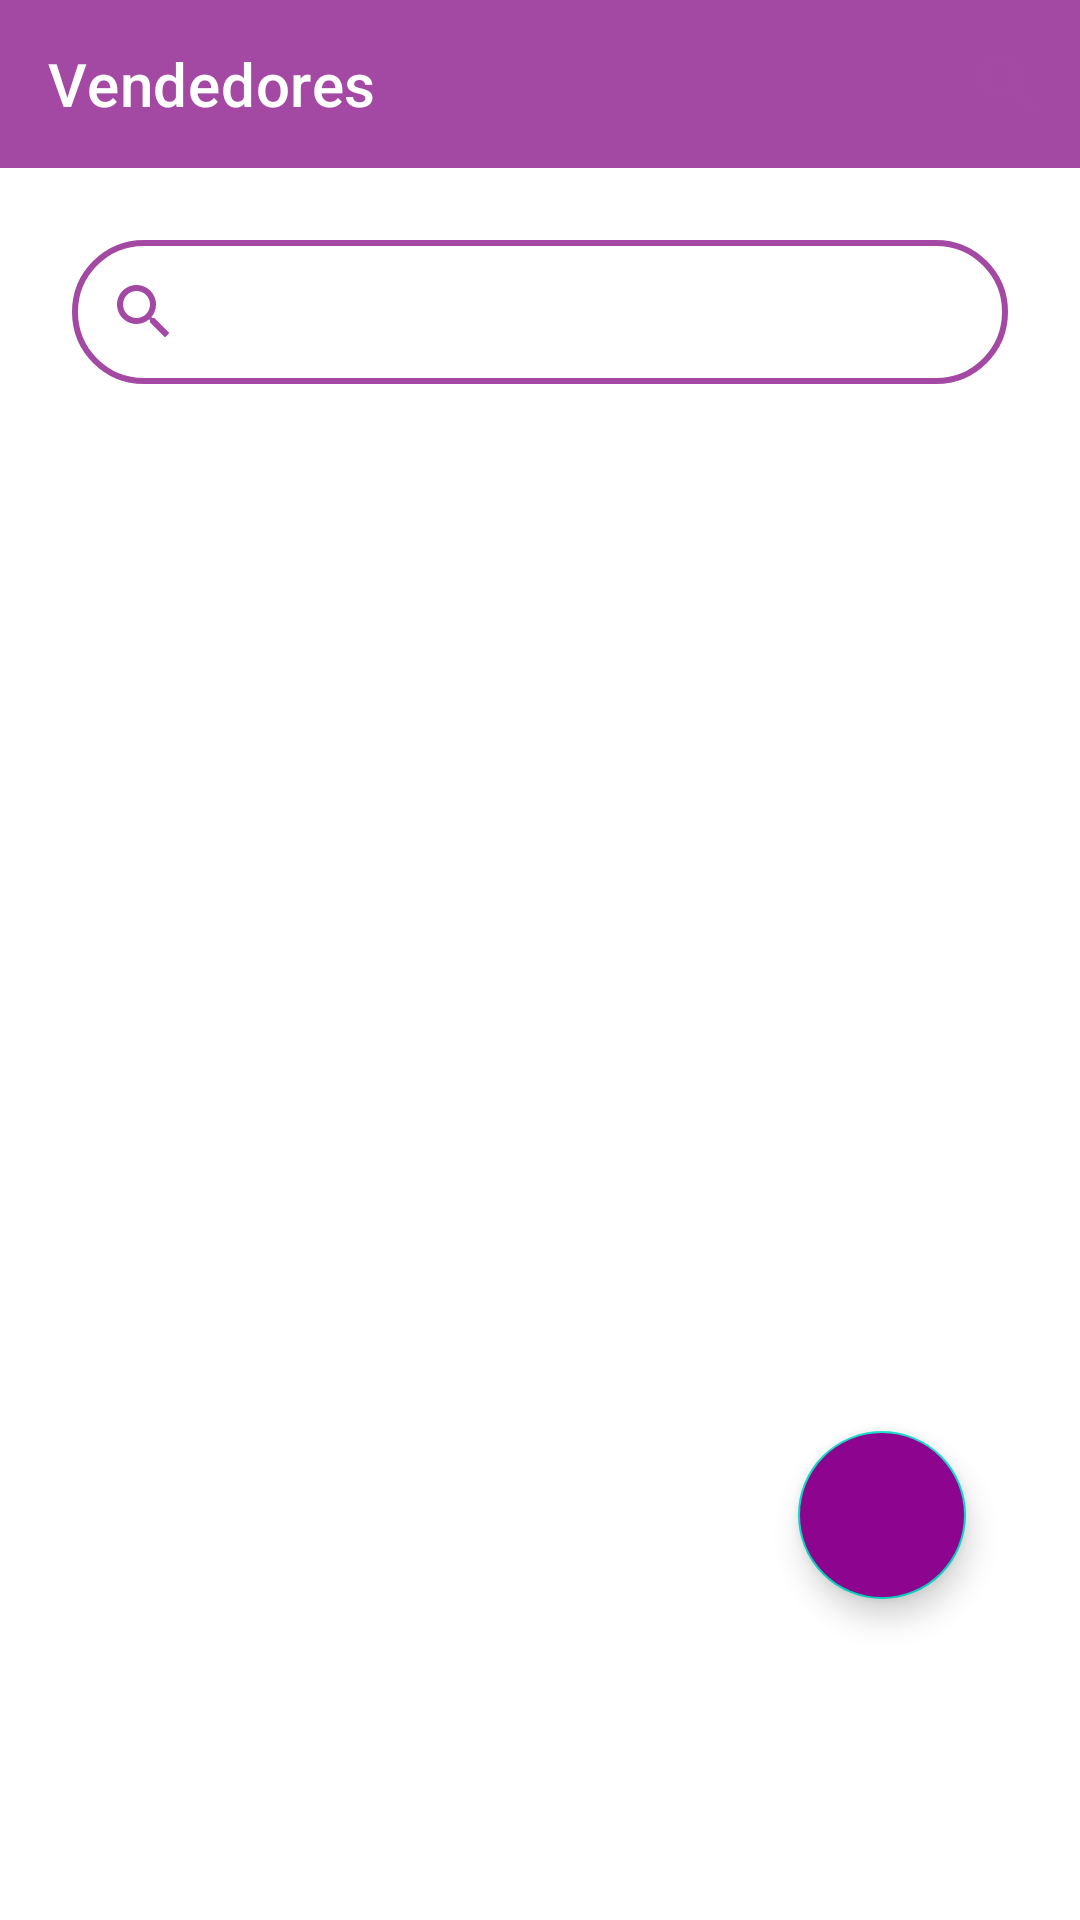

Write the Android layout XML for this screen, with the resource values it uses.
<!-- AndroidManifest.xml: application theme Theme.AppAcai -->
<!-- res/layout/fragment_vendedores.xml -->
<?xml version="1.0" encoding="utf-8"?>
<FrameLayout xmlns:android="http://schemas.android.com/apk/res/android"
    xmlns:app="http://schemas.android.com/apk/res-auto"
    xmlns:tools="http://schemas.android.com/tools"
    android:layout_width="match_parent"
    android:layout_height="match_parent"
    tools:context=".ui.home.VendedoresFragment">

    <com.google.android.material.appbar.AppBarLayout
        android:id="@+id/appBarVendedores"
        android:layout_width="match_parent"
        android:layout_height="wrap_content">

        <com.google.android.material.appbar.MaterialToolbar
            android:id="@+id/toolbarVendedores"
            android:layout_width="match_parent"
            android:layout_height="?attr/actionBarSize"
            app:titleTextColor="@color/white"
            app:menu="@menu/menu_pesquisar_dados"
            app:title="@string/text_page_vendedores"/>

    </com.google.android.material.appbar.AppBarLayout>

    <RelativeLayout
        android:layout_width="match_parent"
        android:layout_height="wrap_content"
        android:layout_marginTop="?attr/actionBarSize">

        <androidx.appcompat.widget.SearchView
            android:id="@+id/searchViewFuncionarios"
            android:layout_width="match_parent"
            android:layout_height="wrap_content"
            android:layout_alignParentStart="true"
            android:layout_alignParentTop="true"
            android:layout_alignParentEnd="true"
            android:layout_marginStart="24dp"
            android:layout_marginTop="24dp"
            android:layout_marginEnd="24dp"
            android:layout_marginBottom="24dp"
            android:background="@drawable/bg_search_layout"
            android:inputType="textEmailAddress"
            app:queryHint="@string/text_pesquisar_hint"
            app:searchIcon="@drawable/ic_baseline_search" />

        <androidx.recyclerview.widget.RecyclerView
            android:id="@+id/rvListaFuncionarios"
            android:layout_width="match_parent"
            android:layout_height="match_parent"
            android:layout_marginTop="100dp"
            android:layout_marginBottom="?attr/actionBarSize"
            tools:listitem="@layout/linha_listar_vendedor" />


        <com.google.android.material.floatingactionbutton.FloatingActionButton
            android:id="@+id/fbAddItem"
            android:layout_width="122dp"
            android:layout_height="161dp"
            android:layout_alignBottom="@+id/rvListaFuncionarios"
            android:layout_alignParentEnd="true"
            android:layout_marginEnd="38dp"
            android:layout_marginBottom="51dp"
            android:backgroundTint="@color/acai_color_variante"
            android:foreground="@drawable/ic_add"
            android:foregroundGravity="center" />
    </RelativeLayout>


</FrameLayout>
<!-- res/layout/linha_listar_vendedor.xml (included above) -->
<?xml version="1.0" encoding="utf-8"?>
<LinearLayout xmlns:android="http://schemas.android.com/apk/res/android"
    xmlns:app="http://schemas.android.com/apk/res-auto"
    xmlns:tools="http://schemas.android.com/tools"
    android:layout_width="match_parent"
    android:layout_height="wrap_content">

    <androidx.cardview.widget.CardView
        android:id="@+id/linhaFuncionario"
        android:layout_width="match_parent"
        android:layout_height="100dp"
        android:paddingHorizontal="15dp"
        android:layout_gravity="center_horizontal"
        android:layout_marginBottom="20dp">

        <LinearLayout
            android:layout_width="match_parent"
            android:layout_height="90dp"
            android:orientation="horizontal">

            <ImageView
                android:id="@+id/imageFuncionario"
                android:layout_width="50dp"
                android:layout_height="70dp"
                android:layout_marginStart="10dp"
                android:layout_gravity="center"
                app:srcCompat="@drawable/ic_face" />

            <LinearLayout
                android:layout_width="wrap_content"
                android:layout_height="80dp"
                android:layout_marginStart="20dp"
                android:orientation="vertical">

                <TextView
                    android:id="@+id/textNomeFuncionario"
                    android:layout_width="wrap_content"
                    android:layout_height="wrap_content"
                    android:layout_marginTop="12dp"
                    android:fontFamily="@font/average_sans"
                    android:text="Vendedor Fulano de tal"
                    android:textStyle="bold"
                    android:textColor="@color/black"
                    android:textSize="16sp" />

                <LinearLayout
                    android:layout_width="wrap_content"
                    android:layout_height="wrap_content">

                    <TextView
                        android:layout_width="wrap_content"
                        android:layout_height="wrap_content"
                        android:text="valor meta/dia: R$"
                        android:fontFamily="@font/average_sans"
                        android:textColor="@color/black"
                        android:textStyle="bold"
                        android:textSize="14sp" />

                    <TextView
                        android:id="@+id/textValorMeta"
                        android:layout_width="wrap_content"
                        android:layout_height="wrap_content"
                        android:fontFamily="@font/average_sans"
                        android:text="50.00"
                        android:textColor="@color/black"
                        android:textSize="14sp" />

                </LinearLayout>

            </LinearLayout>

            <LinearLayout
                android:layout_width="match_parent"
                android:layout_height="80dp"
                android:gravity="right|center"
                android:orientation="vertical">

                <ImageView
                    android:id="@+id/imageView2"
                    android:layout_width="24dp"
                    android:layout_height="24dp"
                    app:srcCompat="@drawable/ic_more_vert" />
            </LinearLayout>


        </LinearLayout>


    </androidx.cardview.widget.CardView>

</LinearLayout>
<!-- resources referenced by this layout -->
<resources>
  <color name="acai_color_variante">#8D048E</color>
  <color name="black">#FF000000</color>
  <color name="white">#FFFFFFFF</color>
  <!-- drawable bg_search_layout (drawable) -->
  <?xml version="1.0" encoding="utf-8"?>
  <shape xmlns:android="http://schemas.android.com/apk/res/android">
  
      <corners android:topLeftRadius="25dp"
          android:topRightRadius="25dp"
          android:bottomLeftRadius="25dp"
          android:bottomRightRadius="25dp"/>
  
      <solid android:color="@android:color/transparent" />
  
      <gradient android:startColor="#FFFFFF"
          android:endColor="#FFFFFF"/>
  
      <stroke android:width="2dp"
          android:color="@color/acai_color"/>
  
  
  </shape>
  <!-- drawable ic_baseline_search (drawable) -->
  <vector android:height="24dp" android:tint="@color/acai_color"
      android:viewportHeight="24" android:viewportWidth="24"
      android:width="24dp" xmlns:android="http://schemas.android.com/apk/res/android">
      <path android:fillColor="@android:color/white" android:pathData="M15.5,14h-0.79l-0.28,-0.27C15.41,12.59 16,11.11 16,9.5 16,5.91 13.09,3 9.5,3S3,5.91 3,9.5 5.91,16 9.5,16c1.61,0 3.09,-0.59 4.23,-1.57l0.27,0.28v0.79l5,4.99L20.49,19l-4.99,-5zM9.5,14C7.01,14 5,11.99 5,9.5S7.01,5 9.5,5 14,7.01 14,9.5 11.99,14 9.5,14z"/>
  </vector>
  <string name="text_page_vendedores">Vendedores</string>
  <string name="text_pesquisar_hint">Pesquisar</string>
  <style name="Theme.AppAcai" parent="Theme.MaterialComponents.DayNight.NoActionBar">
          
          <item name="colorPrimary">@color/acai_color</item>
          <item name="colorPrimaryVariant">@color/acai_color_variante</item>
          <item name="colorOnPrimary">@color/white</item>
          
          <item name="colorSecondary">@color/teal_200</item>
          <item name="colorSecondaryVariant">@color/teal_700</item>
          <item name="colorOnSecondary">@color/black</item>
          
          <item name="android:statusBarColor" tools:targetApi="l">?attr/colorPrimaryVariant</item>
          
      </style>
  <color name="acai_color">#A349A4</color>
  <color name="teal_200">#FF03DAC5</color>
  <color name="teal_700">#FF018786</color>
</resources>
